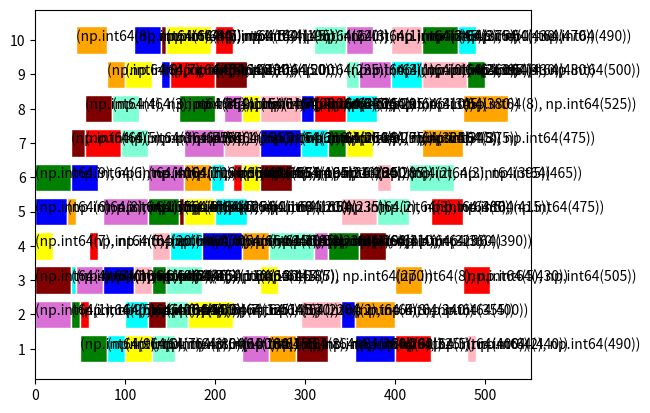

Write Python code to recreate this figure.
import numpy as np
import matplotlib.pyplot as plt
import random
import itertools


# 全局初始化
def Global_initialization(T0, O, GS, MS, n, M, OS_list, OS):
    print('全局初始化')
    Machine_time = np.zeros(M, dtype=int)  # 机器时间初始化
    for i in range(GS):
        random.shuffle(OS_list)  # 生成工序排序部分
        OS[i] = np.array(OS_list)
        GJ_list = []
        for GJ_Num in range(n):  # 工件集
            GJ_list.append(GJ_Num)
        random.shuffle(GJ_list)
        for g in GJ_list:  # 随机选择工件集的第一个工件,从工件集中剔除这个工件
            h = np.array(O[g])  # 第一个工件含有的工序
            for j in range(len(h)):  # 从工件的第一个工序开始选择机器
                D = np.array(h[j])
                List_Machine_weizhi = []
                for k in range(len(D)):  # 每道工序可使用的机器以及机器的加工时间
                    Useing_Machine = D[k]
                    if Useing_Machine == 999:  # 确定可加工该工序的机器
                        continue
                    else:
                        List_Machine_weizhi.append(k)
                Machine_Select = []
                for Machine_add in List_Machine_weizhi:  # 将这道工序的可用机器时间和以前积累的机器时间相加
                    Machine_time[Machine_add] = Machine_time[Machine_add] + D[
                        Machine_add]  # 比较可用机器的时间加上以前累计的机器时间的时间值，并选出时间最小
                    Machine_Select.append(Machine_time[Machine_add])
                Min_time = min(Machine_Select)
                Machine_Index_add = Machine_Select.index(Min_time)
                MS[i][g * 10 + j] = Machine_Index_add + 1

    CHS1 = np.hstack((MS, OS))
    return CHS1


# 局部选择
def Local_choice(T0, O, LS, MS, n, M, OS_list, OS):
    print('局部选择')
    for i in range(LS):
        random.shuffle(OS_list)  # 生成工序排序部分
        OS_gongxu = OS_list
        OS[i] = np.array(OS_gongxu)
        GJ_list = []
        for GJ_Num in range(n):  # 工件集
            GJ_list.append(GJ_Num)
        A = 0
        for gon in GJ_list:
            Machine_time = np.zeros(M)  # 机器时间初始化
            g = gon  # 随机选择工件集的第一个工件   #从工件集中剔除这个工件
            h = np.array(O[g])  # 第一个工件及其对应工序的加工时间
            for j in range(len(h)):  # 从工件的第一个工序开始选择机器
                D = np.array(h[j])
                List_Machine_weizhi = []
                for k in range(len(D)):  # 每道工序可使用的机器以及机器的加工时间
                    Useing_Machine = D[k]
                    if Useing_Machine == 999:  # 确定可加工该工序的机器
                        continue
                    else:
                        List_Machine_weizhi.append(k)
                Machine_Select = []
                for Machine_add in List_Machine_weizhi:  # 将这道工序的可用机器时间和以前积累的机器时间相加
                    Machine_time[Machine_add] = Machine_time[Machine_add] + D[
                        Machine_add]  # 比较可用机器的时间加上以前累计的机器时间的时间值，并选出时间最小
                    Machine_Select.append(Machine_time[Machine_add])
                Machine_Index_add = Machine_Select.index(min(Machine_Select))
                MS[i][g * 10 + j] = MS[i][g * 10 + j] + Machine_Index_add + 1
                A += 1
    CHS1 = np.hstack((MS, OS))
    return CHS1


# 随机选择
def Random_choice(T0, O, RS, MS, n, M, OS_list, OS):
    print('随机选择')
    for i in range(RS):
        random.shuffle(OS_list)  # 生成工序排序部分
        OS_gongxu = OS_list
        OS[i] = np.array(OS_gongxu)
        GJ_list = []
        for GJ_Num in range(n):  # 工件集
            GJ_list.append(GJ_Num)
        A = 0
        for gon in GJ_list:
            Machine_time = np.zeros(M)  # 机器时间初始化
            g = gon  # 随机选择工件集的第一个工件   #从工件集中剔除这个工件
            h = np.array(O[g])  # 第一个工件及其对应工序的加工时间
            for j in range(len(h)):  # 从工件的第一个工序开始选择机器
                D = np.array(h[j])
                List_Machine_weizhi = []
                for k in range(len(D)):  # 每道工序可使用的机器以及机器的加工时间
                    Useing_Machine = D[k]
                    if Useing_Machine == 999:  # 确定可加工该工序的机器
                        continue
                    else:
                        List_Machine_weizhi.append(k)
                Machine_Select = []
                for Machine_add in List_Machine_weizhi:  # 将这道工序的可用机器时间和以前积累的机器时间相加
                    Machine_time[Machine_add] = Machine_time[Machine_add] + D[
                        Machine_add]  # 比较可用机器的时间加上以前累计的机器时间的时间值，并选出时间最小
                    Machine_Select.append(Machine_time[Machine_add])
                Machine_Index_add = Machine_Select.index(random.choice(Machine_Select))

                MS[i][A] = MS[i][A] + Machine_Index_add + 1
                A += 1
    CHS1 = np.hstack((MS, OS))
    return CHS1


# 染色体解码
# JM与T的关系是一一对应的
def Chromosome_decoding(CHS, O, T0, n, Max_Onum, M0):
    print('染色体解码')
    JM = np.zeros((n, Max_Onum), dtype=int)  # JM(j,h)表示工件Ji的工序Oh的机器号
    T = np.zeros((n, Max_Onum), dtype=int)  # T（j,h）表示工件Jj的工序Oh的加工时间

    # 步骤1：对机器选择部分进行解码，从左到右依次读取并转换成机器顺序矩阵JM和时间顺序矩阵T
    MS = CHS[0:T0]
    OS = CHS[T0:T0 * 2]
    GX_num = 0
    # print(MS)
    for J_j in MS:  # 将机器选择部分转换成机器顺序矩阵和时间顺序矩阵
        GX_num += 1
        JM_j = int((GX_num - 1) / Max_Onum)  # 机器顺序矩阵的横坐标
        JM_h = int((GX_num - 1) % Max_Onum)  # 机器顺序矩阵的纵坐标
        O_j = np.array(O[JM_j][JM_h])
        # print(len(O_j))
        Mac_using = []
        Mac_time = []
        for Mac_num in range(len(O_j)):  # 寻找MS对应部分的机器时间和机器顺序
            if O_j[Mac_num] != 999:
                Mac_using.append(Mac_num)
                Mac_time.append(O_j[Mac_num])
            else:
                continue
        # print(JM_j,JM_h,J_j)
        JM[JM_j][JM_h] += Mac_using[J_j - 1]  # 机器顺序矩阵
        T[JM_j][JM_h] += Mac_time[J_j - 1]  # 时间顺序矩阵

    # 步骤2：按照步骤1对应的T和JM依次得到每个工件工序对应的加工机器和加工时间
    # print(M0,T0)
    Start_time = np.zeros((M0, T0), dtype=int)  # 机器开始加工的时间
    End_time = np.zeros((M0, T0), dtype=int)  # 机器结束加工的时间
    Opearation = np.zeros((M0, T0), dtype=int)

    Counter_List = []
    T_count = 0
    for OS_j in OS:  # 通过机器顺序矩阵和时间顺序矩阵的到工序的加工机器和加工时间
        T_count += 1
        Counter_List.append(OS_j)
        M_i_h = Counter_List.count(OS_j)  # 该工件的第几道工序
        M_i = JM[OS_j - 1][M_i_h - 1]  # 这道工序使用的机器
        P_ij = T[OS_j - 1][M_i_h - 1]  # 这道工序的加工时间
        M_n_list = []
        for M_n in End_time[M_i]:  # 确定工序为机器M_i的第几道加工工序
            if M_n != 0:
                M_n_list.append(M_n)
        # 工件O_jh是机器M_i的第一道加工工序，直接从机器M_i的零时刻进行加工
        if M_i_h == 1 and len(M_n_list) == 0:
            Start_time[M_i][T_count - 1] = 0
            End_time[M_i][T_count - 1] += P_ij
            Opearation[M_i][T_count - 1] = OS_j
        # 工序O_jh是机器M_i的第一道工序
        elif len(M_n_list) == 0 and M_i_h > 1:
            # 寻找该工件上一道工序的完工时间：
            SD_Machine = JM[OS_j - 1][M_i_h - 2]
            SD_count = 0
            SD_c = 0
            for SD_i in OS:
                SD_count += 1
                if SD_i == OS_j:
                    SD_c += 1
                    if SD_c == M_i_h - 1:
                        break

            S = End_time[SD_Machine][SD_count - 1]
            Start_time[M_i][T_count - 1] = S
            End_time[M_i][T_count - 1] = S + P_ij
            Opearation[M_i][T_count - 1] = OS_j

        elif len(M_n_list) != 0 and M_i_h == 1:
            List_start_0 = []
            List_end_0 = []
            List_index_0 = []
            for L_i in range(len(End_time[M_i])):
                if End_time[M_i][L_i] != 0:
                    List_start_0.append(Start_time[M_i][L_i])
                    List_end_0.append(End_time[M_i][L_i])
                    List_index_0.append(L_i)
            disp = zip(List_index_0, List_end_0)
            disp_1 = zip(List_index_0, List_start_0)
            Disp_1 = dict(disp)
            Disp_2 = dict(disp_1)
            A = sorted(Disp_1.items(), key=lambda item: item[1])
            B = sorted(Disp_2.items(), key=lambda item: item[1])
            D_1 = dict(A)
            D_2 = dict(B)
            List_start = []
            List_end = []
            List_index = []
            for k in D_1:
                List_end.append(D_1[k])
                List_index.append(k)
            for k_1 in D_2:
                List_start.append(D_2[k_1])
            Lst = []
            Lst_index = []
            for L_j in range(len(List_end) - 1):
                if List_start[L_j + 1] - List_end[L_j] >= P_ij:
                    Lst.append(List_start[L_j + 1] - List_end[L_j])
                    Lst_index.append(List_index[L_j])
            if len(Lst) != 0:
                L_m_list = []
                for L_m in Lst:
                    L_m_list.append(L_m)
                    if L_m >= P_ij:
                        L_P = Lst_index[Lst.index(L_m)]
                        Start_time[M_i][T_count - 1] = End_time[M_i][L_P]
                        break
                    while len(L_m_list) == len(Lst):
                        Start_time[M_i][T_count - 1] = max(End_time[M_i])
                        break
            else:
                Start_time[M_i][T_count - 1] = max(End_time[M_i])
            End_time[M_i][T_count - 1] = Start_time[M_i][T_count - 1] + P_ij
            Opearation[M_i][T_count - 1] = OS_j

        # 加工工序不是机器和工件的第一道工序
        else:
            SC_Machine = JM[OS_j - 1][M_i_h - 2]  # 这个工件上一道工序的使用机器
            CO_er = 0
            CON_er = 0
            for Max_i in OS:
                CO_er += 1
                if Max_i == OS_j:
                    CON_er += 1
                    if CON_er == M_i_h - 1:
                        break
            SC_endtime = End_time[SC_Machine][CO_er - 1]  # 这个工件的上一道工序的结束时间
            SD_S = []
            SD_E = []
            SD_index = []
            for SD_i in range(len(End_time[M_i])):
                if End_time[M_i][SD_i] != 0:
                    SD_E.append(End_time[M_i][SD_i])
                    SD_S.append(Start_time[M_i][SD_i])
                    SD_index.append(SD_i)
            disp_2 = zip(SD_index, SD_E)
            disp_3 = zip(SD_index, SD_S)
            Disp_3 = dict(disp_2)
            Disp_4 = dict(disp_3)
            C_1 = sorted(Disp_3.items(), key=lambda item: item[1])
            D_4 = sorted(Disp_4.items(), key=lambda item: item[1])
            D_5 = dict(C_1)
            D_6 = dict(D_4)
            List_start_1 = []
            List_end_1 = []
            List_index_1 = []
            for k_2 in D_5:
                List_end_1.append(D_5[k_2])
                List_index_1.append(k_2)
            for k_3 in D_6:
                List_start_1.append(D_6[k_3])
            Lst_1 = []
            Lst_index_1 = []
            for L_j_1 in range(len(List_end_1) - 1):
                if List_start_1[L_j_1 + 1] - List_end_1[L_j_1] >= P_ij:
                    Lst_1.append(List_start_1[L_j_1 + 1] - List_end_1[L_j_1])
                    Lst_index_1.append(List_index_1[L_j_1])
            if len(Lst_1) != 0:
                L_M_1_list = []
                for L_M_1 in Lst_1:
                    L_M_1_list.append(L_M_1)
                    if L_M_1 >= P_ij:
                        List_Count_1 = Lst_index_1[Lst_1.index(L_M_1)]
                        L_M = List_index_1[List_index_1.index(List_Count_1) + 1]
                        if End_time[M_i][List_Count_1] >= SC_endtime or Start_time[M_i][L_M] - SC_endtime >= P_ij:
                            Start_time[M_i][T_count - 1] = End_time[M_i][List_Count_1]
                            break
                    while len(L_M_1_list) == len(Lst_1):
                        if max(End_time[M_i]) >= SC_endtime:
                            Start_time[M_i][T_count - 1] = max(End_time[M_i])
                        else:
                            Start_time[M_i][T_count - 1] = SC_endtime
                        break

            else:
                if max(End_time[M_i]) >= SC_endtime:
                    Start_time[M_i][T_count - 1] = max(End_time[M_i])
                else:
                    Start_time[M_i][T_count - 1] = SC_endtime
            End_time[M_i][T_count - 1] = Start_time[M_i][T_count - 1] + P_ij
            Opearation[M_i][T_count - 1] = OS_j
    return Start_time, End_time, Opearation


# 交叉操作
# 机器选择部分
def Crossover_Machine(T0, T_r, CHS1, CHS2):
    print('机器选择')
    r = random.randint(0, T0)  # 在区间[遗传算法,T0]内产生一个整数r
    random.shuffle(T_r)
    R = T_r[0:r]  # 按照随机数r产生r个互不相等的整数
    # 将父代的染色体复制到子代中去，保持他们的顺序和位置
    C_1 = CHS2
    C_2 = CHS1
    for i in R:
        K = CHS1[i]
        K_2 = CHS2[i]
        C_1[i] = K
        C_2[i] = K_2
    return C_1, C_2


# 工序排序部分
def Crossover_Operation(O_set, CHS1, CHS2, T0, N):
    print('交叉操作')
    r = random.randint(1, T0)
    random.shuffle(O_set)
    O_1 = O_set[0:r]  # 将工件集划分为Jobset1和Jobset2
    O_2 = O_set[r:N]
    C_1 = np.zeros(T0, dtype=int)
    C_2 = np.zeros(T0, dtype=int)
    Count_i = 0
    Count = 0
    C_index1 = []
    C_index2 = []
    for j in CHS1:  # 复制父代染色体P1、P2中包含工件集Jobset1/Jobset2中的工件复制到C1/C2中，保持他们的顺序
        Count_i += 1
        for i in O_1:
            if j == i:
                C_1[Count_i - 1] = j
    for j_1 in CHS2:
        Count += 1
        for i_1 in O_2:
            if j_1 == i_1:
                C_2[Count - 1] = j_1
    Count_2 = 0
    for j_2 in CHS1:
        Count_2 += 1
        for i_2 in O_2:
            if j_2 == i_2:
                C_index1.append(Count_2 - 1)
    Count_3 = 0
    for j_3 in CHS2:
        Count_3 += 1
        for i_3 in O_1:
            if j_3 == i_3:
                C_index2.append(Count_3 - 1)
    new_CHS1 = np.delete(CHS1, C_index1)
    new_CHS2 = np.delete(CHS2, C_index2)
    Count_4 = 0
    for k in range(len(CHS1)):
        if C_1[k] == 0:
            C_1[k] = new_CHS2[Count_4]
            Count_4 += 1
    Count_5 = 0
    for k_1 in range(len(CHS2)):
        if C_2[k_1] == 0:
            C_2[k_1] = new_CHS1[Count_5]
            Count_5 += 1
    return C_1, C_2


# 变异操作
# 机器变异部分
def Variation_Machine(Tr, O, MS, T0, Max_Onum):
    print('机器变异')
    # 机器选择部分
    r = random.randint(1, T0 - 1)  # 在变异染色体中选择r个位置
    random.shuffle(Tr)
    T_r = Tr[0:r]
    for i in T_r:
        O_i = int(i / Max_Onum)
        O_j = i % Max_Onum
        Machine_using = O[O_i][O_j]
        Machine_index = []
        for j in Machine_using:
            if j != 9999:
                Machine_index.append(j)
        Min = Machine_index[0]
        Min_index = 0
        for j_1 in range(len(Machine_index)):
            if Machine_index[j_1] < Min:
                Min = Machine_index[j_1]
                Min_index = j_1
            else:
                Min = Min
                Min_index = Min_index
        MS[i] = Min_index + 1
    return MS


# 变异操作
# 工序变异部分
def Variation_Operation(Tr, OS, MS):
    print('变异操作')
    r = random.randint(2, 6)  # 在变异染色体中选择r个位置
    random.shuffle(Tr)
    T_r = Tr[0:r]
    O_ky = []
    for i in range(len(OS)):
        for j in range(len(T_r)):
            if i == T_r[j]:
                O_ky.append(OS[i])
    # print(O_ky)
    A = np.array(list(itertools.permutations(O_ky, r)))
    CHS_T = []
    for k in range(len(A)):
        H = A[k]
        for k_1 in range(len(T_r)):
            I_1 = T_r[k_1]
            I_2 = H[k_1]
            OS[I_1] = I_2
        CHS = MS + OS
        CHS_T.append(list(CHS))
    M = np.array(CHS_T)
    W = fitness(M, k + 1)
    Fit_index = []
    for i_1 in range(k + 1):
        Fit_index.append(i_1)
    disp = zip(Fit_index, W)
    Disp = dict(disp)
    B_1 = sorted(Disp.items(), key=lambda item: item[1])
    B = dict(B_1)
    B_0 = list(B.keys())
    B0 = B_0[0]
    return CHS_T[B0]


# 选择操作
def Select(Fit_value, POP_SIZE):
    print('选择操作')
    Fit_index = []
    for i in range(POP_SIZE):
        Fit_index.append(i)
    # print(Fit_index,Fit_value)
    disp = zip(Fit_index, Fit_value)
    Disp = dict(disp)
    A = sorted(Disp.items(), key=lambda item: item[1])
    D = dict(A)
    Pop_leave = int(POP_SIZE * 0.6)
    CHS_index = []
    for j, (k, v) in enumerate(D.items()):
        if j in range(0, Pop_leave):
            CHS_index.append(k)
    return CHS_index


# 画甘特图
def gatt(End_time, Start_time, CHS, T0, N):
    print('画甘特图')
    Start = []
    End = []
    # print(T0, N)
    M = ['aqua', 'orchid', 'lightpink', 'aquamarine', 'maroon', 'red', 'blue', 'yellow', 'orange', 'green','palevioletred','royalblue']
    for i in range(N):
        for j in range(T0):
            # print(i,j)
            # print(End_time)
            if End_time[i][j] != 0:
                plt.barh(i, width=End_time[i][j] - Start_time[i][j], left=Start_time[i][j], color=M[CHS[j + T0] - 1],
                         edgecolor='white')
                plt.text(x=Start_time[i][j] + 0.3, y=i, s=(CHS[j + T0] - 1, End_time[i, j]))
                Start.append(Start_time[i][j])
                End.append(End_time[i][j])
    plt.yticks(np.arange(i + 1), np.arange(1, i + 2))
    plt.show()


def main():
    print('main')
    GSP = 0.6  # 全局选择的GS概率
    LSP = 0.3  # 局部选择的LS概率
    RSP = 0.1  # 随机选择的RS概率
    POP_SIZE = 10  # 种群规模
    Max_Itertions = 100  # 最大迭代次数=100
    T0_1 = 100  # 染色体长度的一半
    M0 = 10  # 机器数4
    N = 10  # 工件数3
    Max_Onum = 10  # 所有工件中，最大的工序数
    GS_1 = int(POP_SIZE * GSP)  # 全局选择的个数
    LS_1 = int(POP_SIZE * LSP)  # 局部选择的个数
    RS_1 = int(POP_SIZE * RSP)  # 随机选择的个数
    T_R = [0, 1, 2, 3, 4, 5, 6, 7, 8, 9, 10, 11, 12, 13, 14, 15, 16, 17, 18, 19, 20, 21, 22, 23, 24, 25, 26, 27, 28, 29,
           30, 31, 32, 33, 34, 35, 36, 37, 38, 39, 40, 41, 42, 43, 44, 45, 46, 47, 48, 49, 50, 51, 52, 53, 54, 55, 56,
           57, 58, 59, 60, 61, 62, 63, 64, 65, 66, 67, 68, 69, 70, 71, 72, 73, 74, 75, 76, 77, 78, 79, 80, 81, 82, 83,
           84, 85, 86, 87, 88, 89, 90, 91, 92, 93, 94, 95, 96, 97, 98, 99]
    CSH = np.zeros([POP_SIZE, T0_1 * 2], dtype=int)  # 初始化种群
    GS_MS_1 = np.zeros([GS_1, T0_1], dtype=int)  # 机器选择部分MS
    GS_OS_1 = np.zeros([GS_1, T0_1], dtype=int)  # 工序选择部分OS
    LS_MS_1 = np.zeros([LS_1, T0_1], dtype=int)  # 机器选择部分MS
    LS_OS_1 = np.zeros([LS_1, T0_1], dtype=int)  # 工序选择部分OS
    RS_MS_1 = np.zeros([RS_1, T0_1], dtype=int)  # 机器选择部分MS
    RS_OS_1 = np.zeros([RS_1, T0_1], dtype=int)  # 工序选择部分OS

    O_set1 = [0, 1, 2, 3, 4, 5, 6, 7, 8, 9]
    OS_List = [1, 1, 1, 1, 1, 1, 1, 1, 1, 1,
               2, 2, 2, 2, 2, 2, 2, 2, 2, 2,
               3, 3, 3, 3, 3, 3, 3, 3, 3, 3,
               4, 4, 4, 4, 4, 4, 4, 4, 4, 4,
               5, 5, 5, 5, 5, 5, 5, 5, 5, 5,
               6, 6, 6, 6, 6, 6, 6, 6, 6, 6,
               7, 7, 7, 7, 7, 7, 7, 7, 7, 7,
               8, 8, 8, 8, 8, 8, 8, 8, 8, 8,
               9, 9, 9, 9, 9, 9, 9, 9, 9, 9,
               10, 10, 10, 10, 10, 10, 10, 10, 10, 10]
    L = [[[999, 999, 5, 999, 999, 999, 999, 999, 999, 999], [20, 999, 999, 999, 999, 999, 999, 999, 999, 999],
          [999, 25, 999, 999, 999, 999, 999, 999, 999, 999], [999, 999, 999, 35, 999, 999, 999, 999, 999, 999],
          [999, 999, 999, 999, 999, 15, 999, 999, 999, 999], [999, 999, 999, 999, 35, 999, 999, 999, 999, 999],
          [999, 999, 999, 999, 999, 999, 30, 999, 999, 999], [999, 999, 999, 999, 999, 999, 999, 35, 999, 999],
          [999, 999, 999, 999, 999, 999, 999, 999, 35, 999], [999, 999, 999, 999, 999, 999, 999, 999, 999, 20]],
         [[999, 40, 999, 999, 999, 999, 999, 999, 999, 999], [999, 999, 30, 999, 999, 999, 999, 999, 999, 999],
          [999, 999, 999, 999, 50, 999, 999, 999, 999, 999], [999, 999, 999, 999, 999, 40, 999, 999, 999, 999],
          [999, 999, 999, 999, 999, 999, 45, 999, 999, 999], [999, 999, 999, 999, 999, 999, 999, 20, 999, 999],
          [30, 999, 999, 999, 999, 999, 999, 999, 999, 999], [999, 999, 999, 15, 999, 999, 999, 999, 999, 999],
          [999, 999, 999, 999, 999, 999, 999, 999, 999, 30], [999, 999, 999, 999, 999, 999, 999, 999, 35, 999]],
         [[999, 999, 20, 999, 999, 999, 999, 999, 999, 999], [999, 999, 999, 20, 999, 999, 999, 999, 999, 999],
          [999, 999, 999, 999, 999, 999, 40, 999, 999, 999], [999, 999, 999, 999, 999, 999, 999, 45, 999, 999],
          [999, 45, 999, 999, 999, 999, 999, 999, 999, 999], [999, 999, 999, 999, 40, 999, 999, 999, 999, 999],
          [999, 999, 999, 999, 999, 15, 999, 999, 999, 999], [999, 999, 999, 999, 999, 999, 999, 999, 999, 35],
          [999, 999, 999, 999, 999, 999, 999, 999, 50, 999], [10, 999, 999, 999, 999, 999, 999, 999, 999, 999]],
         [[999, 999, 999, 999, 999, 999, 30, 999, 999, 999], [999, 999, 999, 999, 999, 999, 999, 30, 999, 999],
          [999, 25, 999, 999, 999, 999, 999, 999, 999, 999], [25, 999, 999, 999, 999, 999, 999, 999, 999, 999],
          [999, 999, 40, 999, 999, 999, 999, 999, 999, 999], [999, 999, 999, 50, 999, 999, 999, 999, 999, 999],
          [999, 999, 999, 999, 999, 999, 999, 999, 999, 35], [999, 999, 999, 999, 999, 999, 999, 999, 15, 999],
          [999, 999, 999, 999, 35, 999, 999, 999, 999, 999], [999, 999, 999, 999, 999, 50, 999, 999, 999, 999]],
         [[999, 999, 40, 999, 999, 999, 999, 999, 999, 999], [999, 999, 999, 999, 999, 999, 15, 999, 999, 999],
          [999, 999, 999, 999, 999, 999, 999, 30, 999, 999], [999, 20, 999, 999, 999, 999, 999, 999, 999, 999],
          [999, 999, 999, 999, 5, 999, 999, 999, 999, 999], [999, 999, 999, 999, 999, 999, 999, 999, 999, 5],
          [999, 999, 999, 999, 999, 999, 999, 999, 35, 999], [999, 999, 999, 999, 999, 35, 999, 999, 999, 999],
          [35, 999, 999, 999, 999, 999, 999, 999, 999, 999], [999, 999, 999, 30, 999, 999, 999, 999, 999, 999]],
         [[999, 10, 999, 999, 999, 999, 999, 999, 999, 999], [999, 999, 999, 10, 999, 999, 999, 999, 999, 999],
          [999, 999, 999, 999, 999, 999, 40, 999, 999, 999], [999, 999, 999, 999, 999, 999, 999, 999, 50, 999],
          [999, 999, 999, 999, 999, 999, 999, 999, 999, 20], [999, 999, 999, 999, 999, 10, 999, 999, 999, 999],
          [999, 999, 999, 999, 999, 999, 999, 35, 999, 999], [40, 999, 999, 999, 999, 999, 999, 999, 999, 999],
          [999, 999, 999, 999, 35, 999, 999, 999, 999, 999], [999, 999, 30, 999, 999, 999, 999, 999, 999, 999]],
         [[999, 999, 999, 999, 35, 999, 999, 999, 999, 999], [999, 999, 999, 999, 999, 30, 999, 999, 999, 999],
          [999, 999, 35, 999, 999, 999, 999, 999, 999, 999], [999, 999, 999, 999, 999, 999, 999, 999, 999, 30],
          [999, 999, 999, 999, 999, 999, 999, 999, 10, 999], [999, 999, 999, 45, 999, 999, 999, 999, 999, 999],
          [999, 999, 999, 999, 999, 999, 45, 999, 999, 999], [999, 999, 999, 999, 999, 999, 999, 15, 999, 999],
          [999, 15, 999, 999, 999, 999, 999, 999, 999, 999], [45, 999, 999, 999, 999, 999, 999, 999, 999, 999]],
         [[999, 999, 999, 20, 999, 999, 999, 999, 999, 999], [999, 999, 999, 999, 999, 999, 999, 999, 30, 999],
          [999, 999, 999, 999, 999, 999, 999, 999, 999, 50], [999, 999, 999, 999, 999, 20, 999, 999, 999, 999],
          [999, 999, 20, 999, 999, 999, 999, 999, 999, 999], [999, 999, 999, 999, 35, 999, 999, 999, 999, 999],
          [30, 999, 999, 999, 999, 999, 999, 999, 999, 999], [999, 50, 999, 999, 999, 999, 999, 999, 999, 999],
          [999, 999, 999, 999, 999, 999, 999, 20, 999, 999], [999, 999, 999, 999, 999, 999, 30, 999, 999, 999]],
         [[999, 999, 999, 999, 10, 999, 999, 999, 999, 999], [999, 999, 999, 999, 999, 999, 999, 999, 999, 35],
          [999, 999, 999, 999, 999, 999, 999, 999, 20, 999], [999, 999, 999, 999, 999, 30, 999, 999, 999, 999],
          [999, 999, 999, 30, 999, 999, 999, 999, 999, 999], [30, 999, 999, 999, 999, 999, 999, 999, 999, 999],
          [999, 45, 999, 999, 999, 999, 999, 999, 999, 999], [999, 999, 30, 999, 999, 999, 999, 999, 999, 999],
          [999, 999, 999, 999, 999, 999, 45, 999, 999, 999], [999, 999, 999, 999, 999, 999, 999, 50, 999, 999]],
         [[999, 999, 999, 999, 999, 40, 999, 999, 999, 999], [999, 10, 999, 999, 999, 999, 999, 999, 999, 999],
          [30, 999, 999, 999, 999, 999, 999, 999, 999, 999], [999, 999, 999, 999, 35, 999, 999, 999, 999, 999],
          [999, 999, 999, 999, 999, 999, 999, 40, 999, 999], [999, 999, 15, 999, 999, 999, 999, 999, 999, 999],
          [999, 999, 999, 35, 999, 999, 999, 999, 999, 999], [999, 999, 999, 999, 999, 999, 20, 999, 999, 999],
          [999, 999, 999, 999, 999, 999, 999, 999, 999, 40], [999, 999, 999, 999, 999, 999, 999, 999, 20, 999]]
         ]
    O_L = np.array(L)
    CHS0 = Global_initialization(T0_1, O_L, GS_1, GS_MS_1, N, M0, OS_List, GS_OS_1)  # 全局选择部分染色体
    CHS1 = Local_choice(T0_1, O_L, LS_1, LS_MS_1, N, M0, OS_List, LS_OS_1)  # 局部训责部分染色体
    CHS2 = Random_choice(T0_1, O_L, RS_1, RS_MS_1, N, M0, OS_List, RS_OS_1)  # 随机选择部分染色体
    C = np.vstack((CHS0, CHS1, CHS2))  # 将初始化染色体合并到一个矩阵
    # print(C)
    Fit = []
    for i in range(len(C)):  # 计算每个染色体个体的适应度
        M = C[i]
        A = Chromosome_decoding(M, O_L, T0_1, N, Max_Onum, M0)
        F = np.max(A[1])
        Fit.append(F)
    Min = min(Fit)
    while Max_Itertions > 0:  # 设定结束的约束条件
        Max_Itertions -= 1
        S = Select(Fit, POP_SIZE)
        C_I = []
        for j in S:
            C_I.append(C[j])
        C_J = np.array(C_I)
        P_c = random.uniform(0.6, 0.8)  # 确定交叉概率
        P_m = random.uniform(0.005, 0.006)  # 确定变异概率
        P_C = int(P_c * (len(S)))
        P_M = int(P_m * (len(S)))
        S_list = np.random.permutation(range(len(S)))
        PC = S_list[0:P_C]
        for k in range(0, len(PC), 2):
            CHS_1 = C_J[PC[k]]
            if k + 1 < len(PC):
                CHS_2 = C_J[PC[k + 1]]
            else:
                break
            MS_crossover = Crossover_Machine(T0_1, T_R, CHS_1[0:T0_1], CHS_2[0:T0_1])
            OS_crossover = Crossover_Operation(O_set1, CHS_1[T0_1:T0_1 * 2], CHS_2[T0_1:T0_1 * 2], T0_1, N)
            CHS_crossover_1 = np.hstack((MS_crossover[0], OS_crossover[0]))
            CHS_crossover_2 = np.hstack((MS_crossover[1], OS_crossover[1]))
            CHS_crossover = np.vstack((CHS_crossover_1, CHS_crossover_2))
            C_J = np.vstack((C_J, CHS_crossover))
        Fit_1 = []
        for i_1 in range(len(C_J)):  # 计算每个染色体个体的适应度
            M_0 = C_J[i_1]
            A = Chromosome_decoding(M_0, O_L, T0_1, N, Max_Onum, M0)
            F = np.max(A[1])
            Fit_1.append(F)
        Min_1 = min(Fit_1)

        if Min_1 < Min:
            Min = Min_1
        S_1 = Select(Fit_1, len(C_J))
        Min_Index = S_1[0]
        Min_CHS = C_J[Min_Index]
        Chromo = Chromosome_decoding(Min_CHS, O_L, T0_1, N, Max_Onum, M0)
    print('最优解为：', Min)
    gatt(Chromo[1], Chromo[0], Min_CHS, T0_1, M0)  # 画甘特图


if __name__ == '__main__':
    main()
